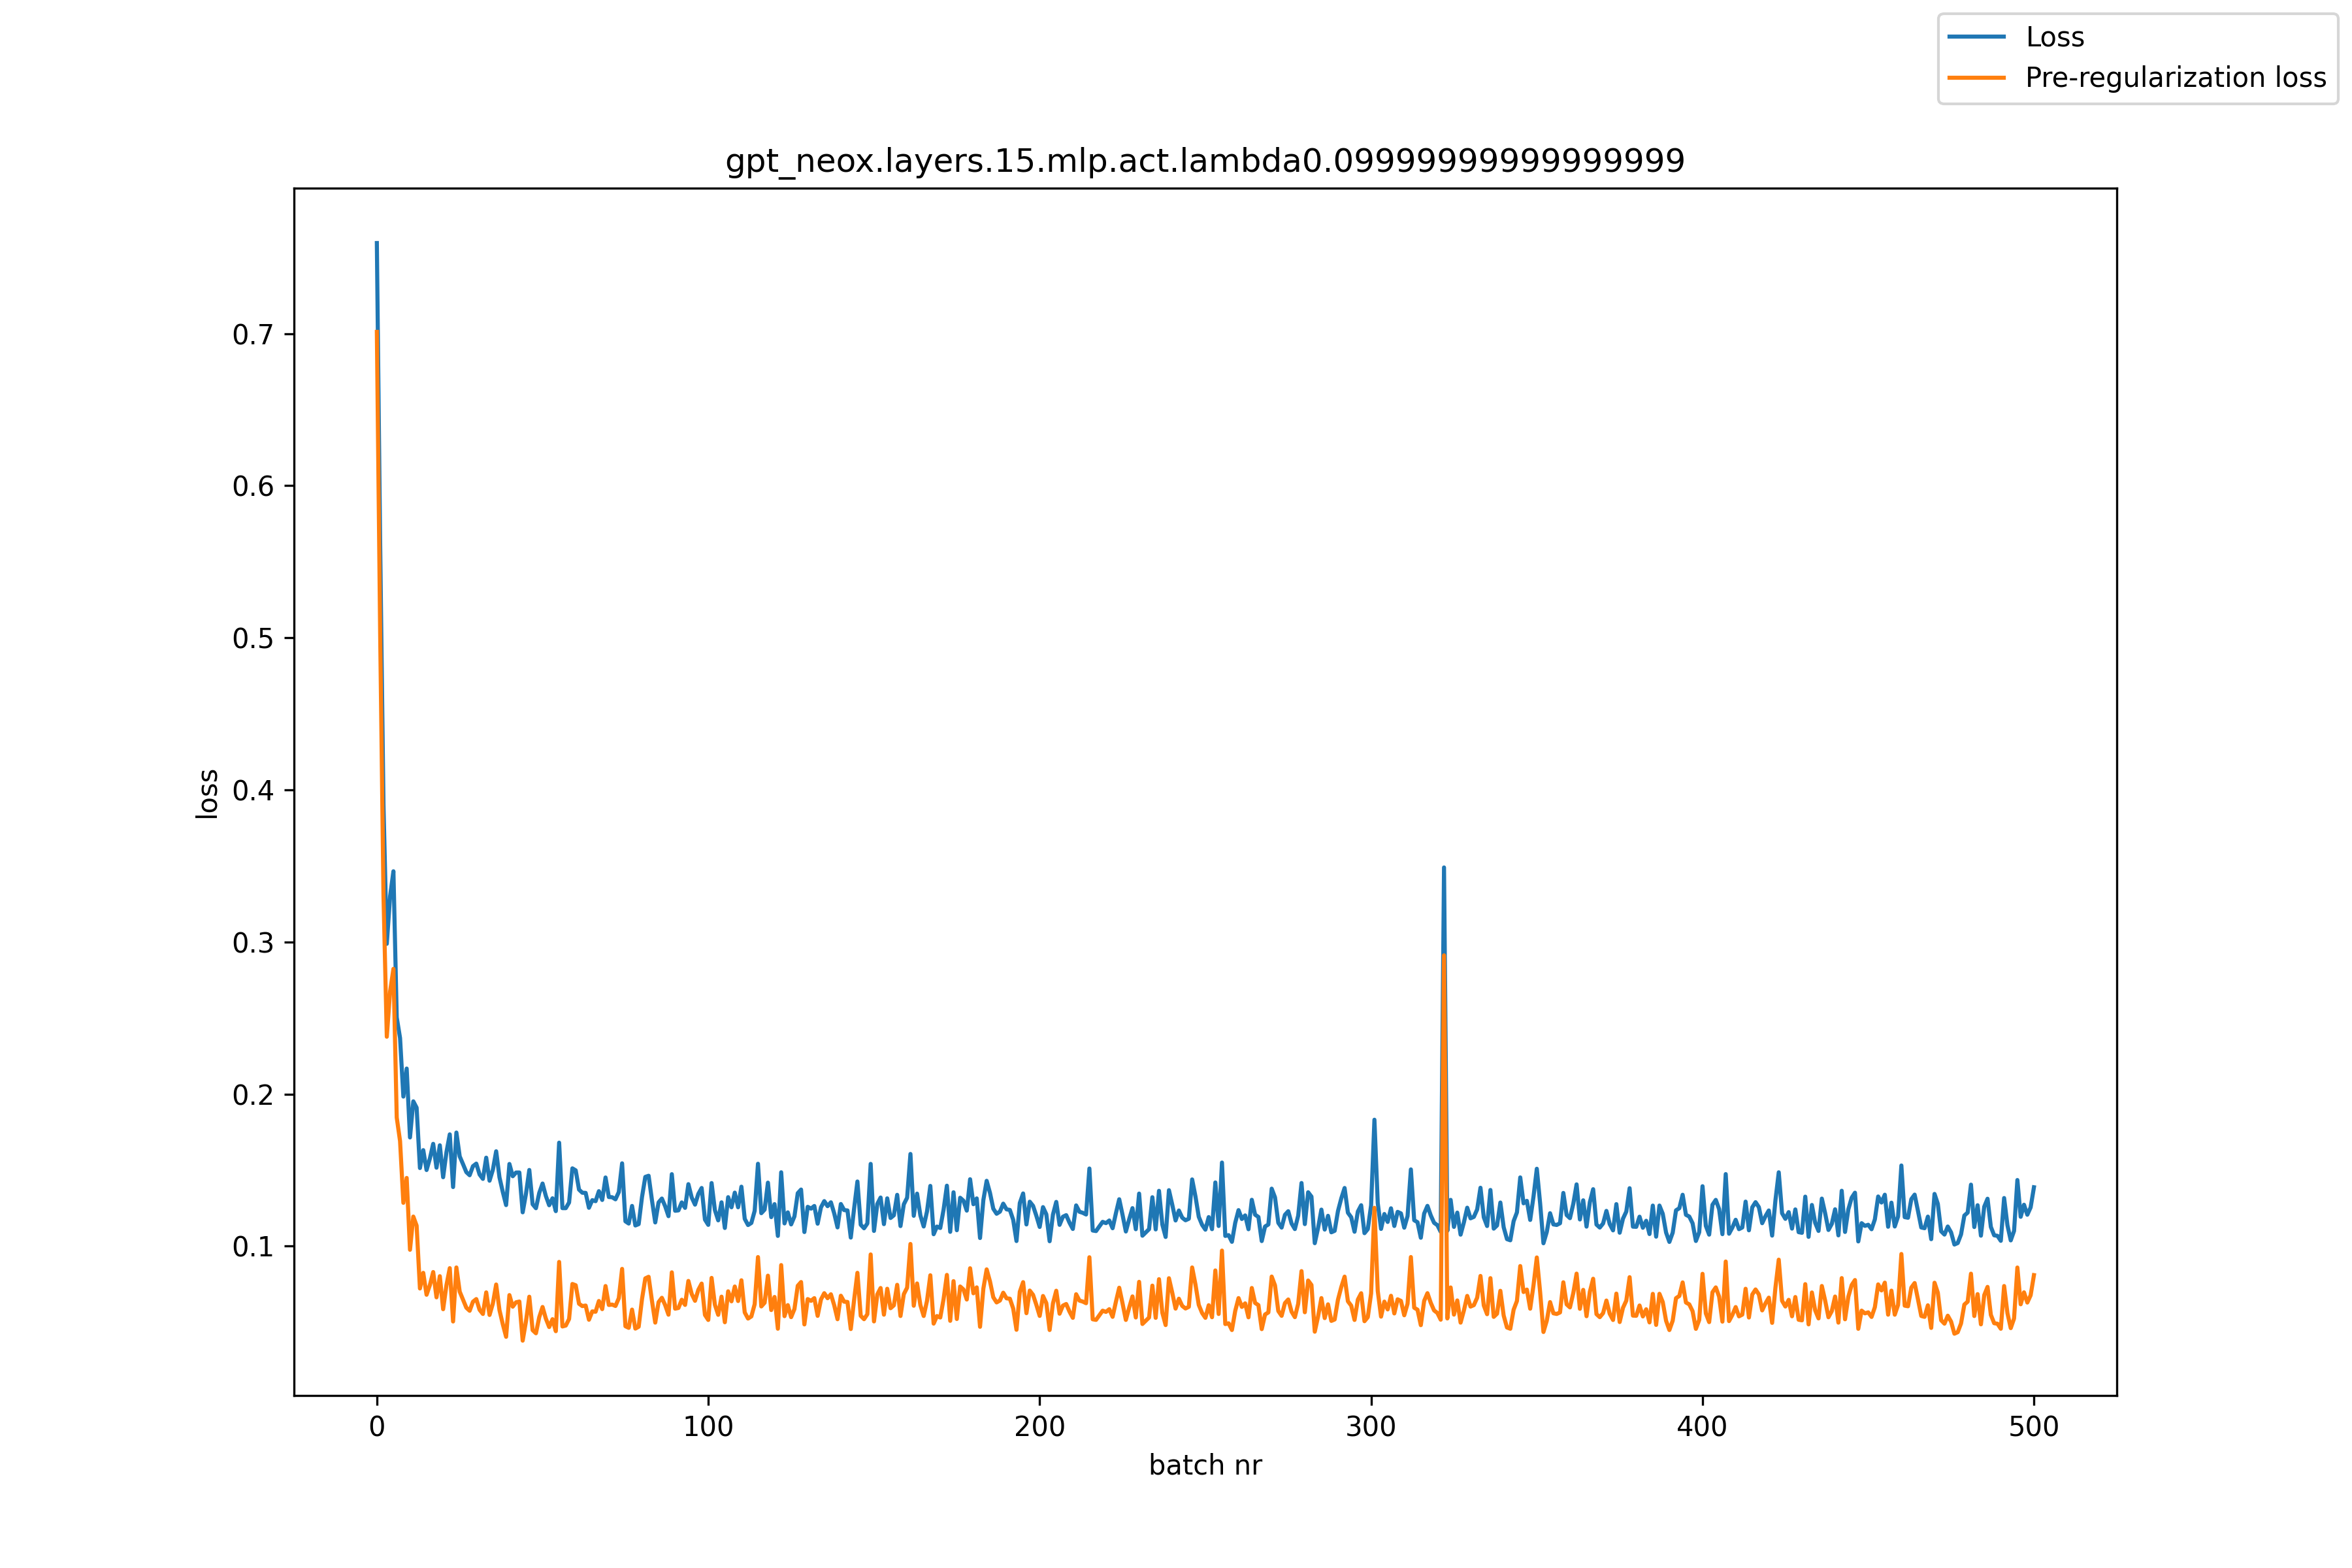

The data file committed next to this chart (first rows):
, loss, pre_reg_loss
0, 0.7596, 0.7011
1, 0.5617, 0.5026
2, 0.3904, 0.3305
3, 0.2988, 0.2377
4, 0.3301, 0.2675
5, 0.3465, 0.2823
6, 0.2504, 0.1845
7, 0.2368, 0.1691
8, 0.1983, 0.1285
9, 0.2167, 0.1448
10, 0.1715, 0.0976
11, 0.1952, 0.1194
12, 0.191, 0.1135
13, 0.1513, 0.07215
14, 0.1631, 0.08243
15, 0.15, 0.06802
16, 0.1576, 0.0744
17, 0.1673, 0.08297
18, 0.1516, 0.06632
19, 0.1663, 0.08023
20, 0.1453, 0.05853
21, 0.1618, 0.07434
22, 0.1735, 0.08551
23, 0.1388, 0.05046
24, 0.1747, 0.08597
25, 0.159, 0.07007
26, 0.1539, 0.06482
27, 0.1486, 0.0595
28, 0.1466, 0.05749
29, 0.1526, 0.06345
30, 0.1543, 0.06519
31, 0.1471, 0.05811
32, 0.1442, 0.05539
33, 0.1581, 0.06958
34, 0.143, 0.05473
35, 0.1502, 0.06222
36, 0.1624, 0.07475
37, 0.1452, 0.0579
38, 0.1356, 0.04866
39, 0.127, 0.04038
40, 0.154, 0.06781
41, 0.146, 0.06018
42, 0.1484, 0.06308
43, 0.1484, 0.06356
44, 0.1222, 0.03786
45, 0.1345, 0.05063
46, 0.1501, 0.06673
47, 0.1276, 0.04476
48, 0.1249, 0.0427
49, 0.135, 0.05329
50, 0.1412, 0.05999
51, 0.1329, 0.0523
52, 0.1269, 0.0468
53, 0.1315, 0.05197
54, 0.123, 0.04407
55, 0.168, 0.08963
56, 0.125, 0.04717
57, 0.125, 0.04777
58, 0.1287, 0.05207
59, 0.1511, 0.07511
... 441 more rows
